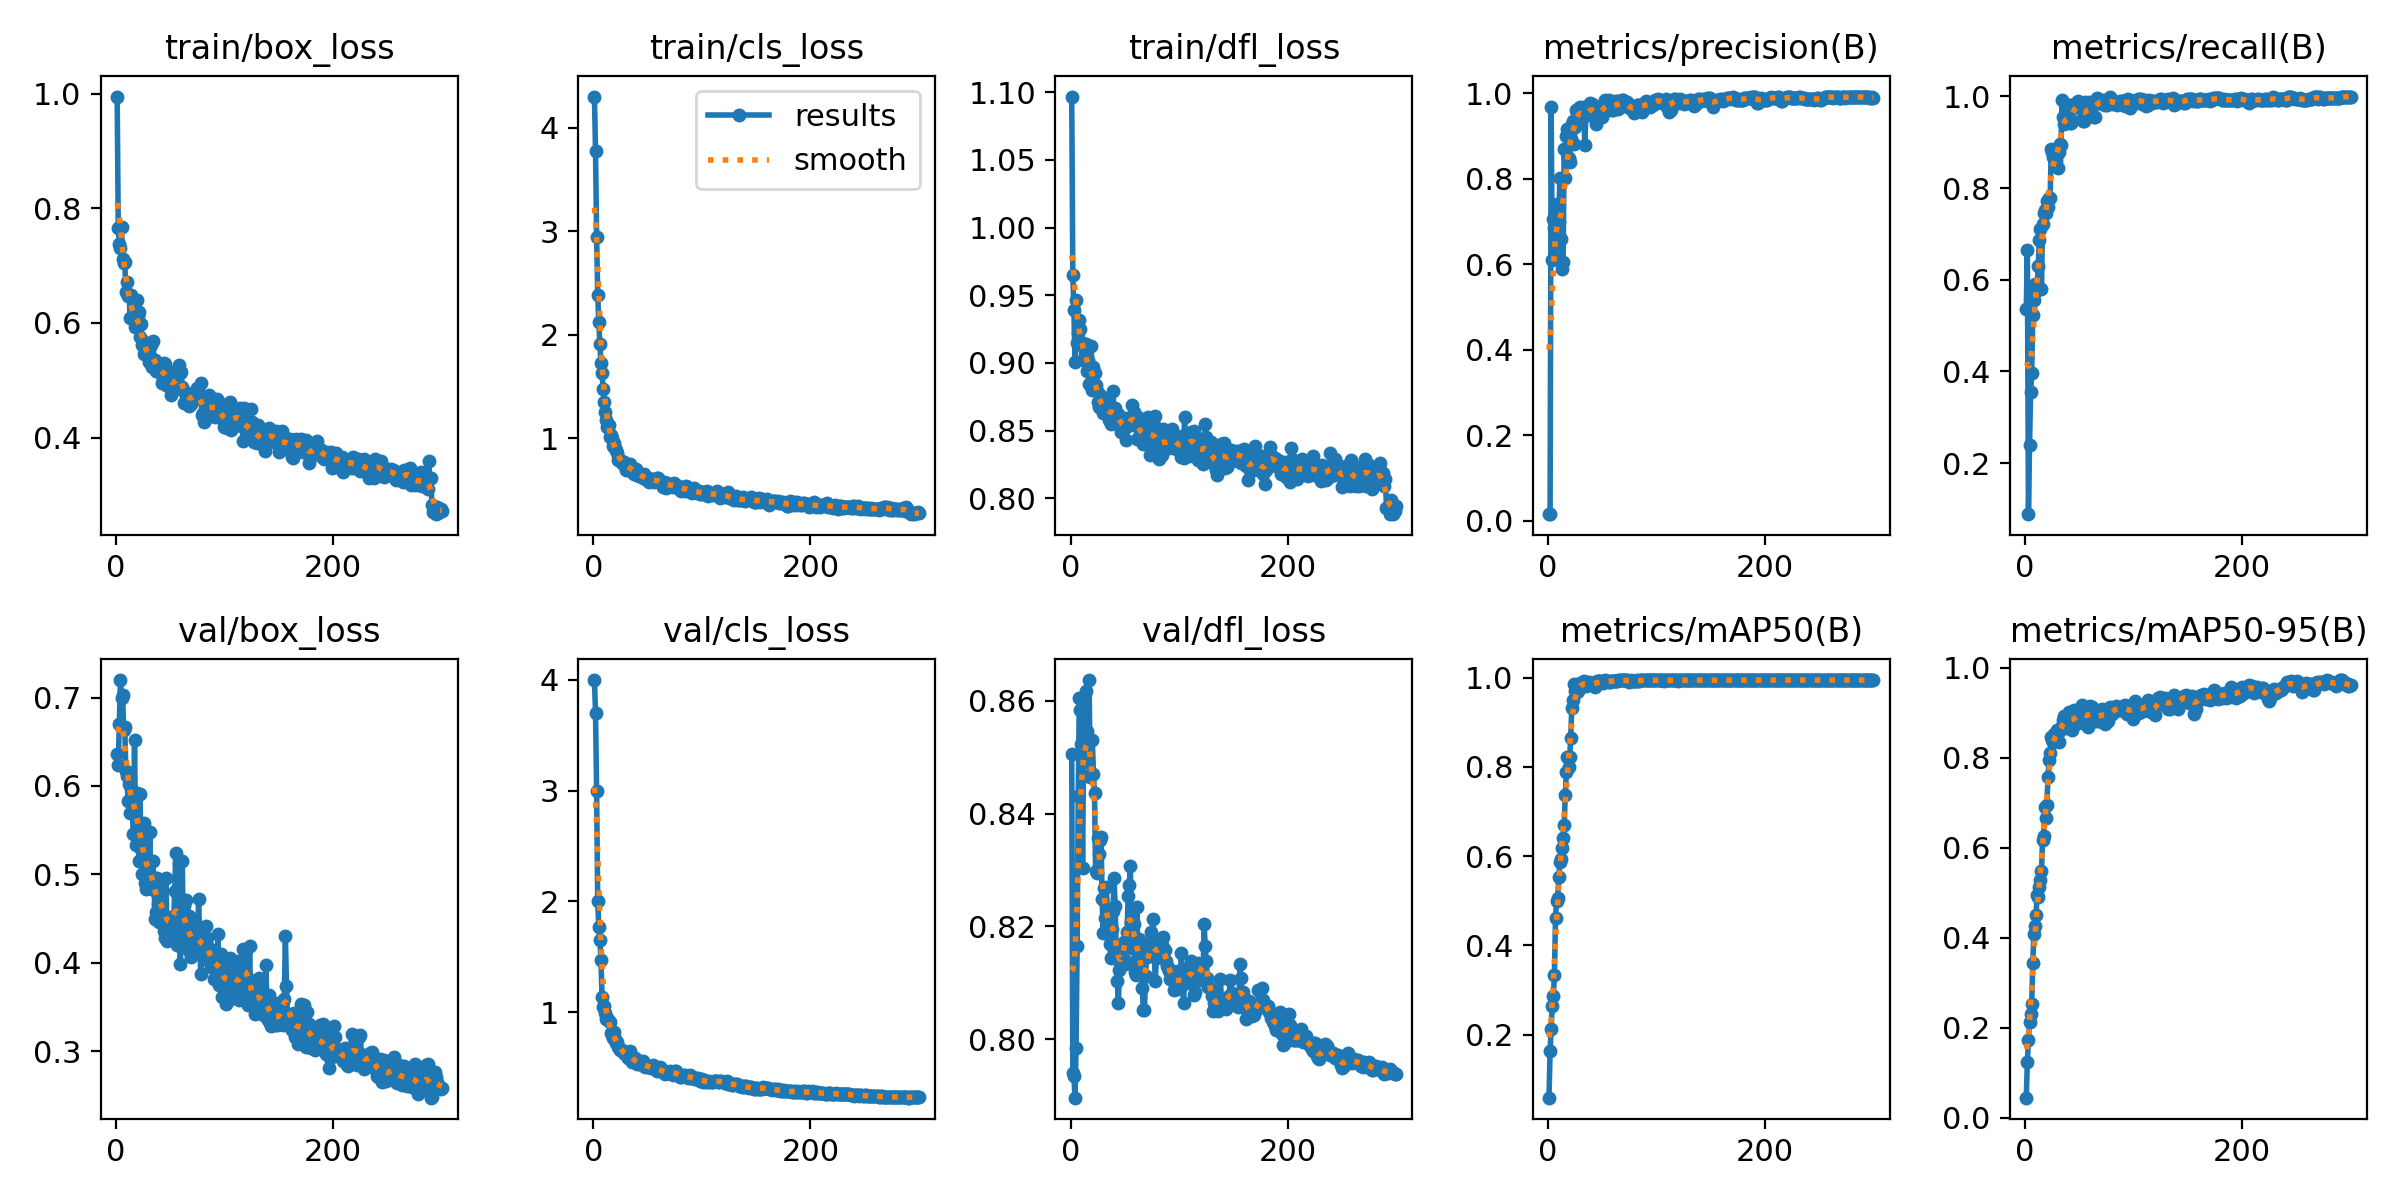

The table this chart was drawn from, first rows:
epoch, time, train/box_loss, train/cls_loss, train/dfl_loss, metrics/precision(B), metrics/recall(B), metrics/mAP50(B), metrics/mAP50-95(B), val/box_loss, val/cls_loss, val/dfl_loss, lr/pg0, lr/pg1, lr/pg2
1, 30.21, 0.9953, 4.303, 1.097, 0.01527, 0.5369, 0.05836, 0.04492, 0.636, 3.998, 0.8505, 5.85937e-05, 5.85937e-05, 5.85937e-05
2, 58.87, 0.7653, 3.774, 0.9652, 0.01567, 0.6646, 0.1635, 0.125, 0.6241, 3.703, 0.794, 0.0001207, 0.0001207, 0.0001207
3, 87.43, 0.7373, 2.948, 0.9391, 0.9684, 0.08883, 0.213, 0.1734, 0.6706, 2.994, 0.7935, 0.0001824, 0.0001824, 0.0001824
4, 116, 0.7307, 2.384, 0.9005, 0.609, 0.2392, 0.2631, 0.2122, 0.7198, 2.003, 0.7896, 0.0002437, 0.0002437, 0.0002437
5, 144.4, 0.7672, 2.123, 0.9467, 0.7055, 0.3549, 0.2861, 0.2305, 0.7, 1.77, 0.7984, 0.0003045, 0.0003045, 0.0003045
6, 173.8, 0.7116, 1.91, 0.9149, 0.6847, 0.3972, 0.3343, 0.2525, 0.7023, 1.656, 0.8166, 0.000365, 0.000365, 0.000365
7, 203, 0.7046, 1.726, 0.9218, 0.6131, 0.5233, 0.4616, 0.3444, 0.6636, 1.472, 0.8431, 0.000425, 0.000425, 0.000425
8, 232.2, 0.7061, 1.631, 0.932, 0.7419, 0.5556, 0.5005, 0.4089, 0.6663, 1.137, 0.8606, 0.0004846, 0.0004846, 0.0004846
9, 260.6, 0.6542, 1.473, 0.9254, 0.7299, 0.5901, 0.5071, 0.4268, 0.6165, 1.05, 0.8583, 0.0005438, 0.0005438, 0.0005438
10, 288.9, 0.6722, 1.35, 0.9154, 0.6977, 0.5754, 0.554, 0.4507, 0.611, 1.06, 0.8524, 0.0006026, 0.0006026, 0.0006026
11, 317.5, 0.6464, 1.252, 0.9021, 0.8017, 0.5858, 0.587, 0.495, 0.5824, 0.9932, 0.8304, 0.0006044, 0.0006044, 0.0006044
12, 345.9, 0.6467, 1.171, 0.9107, 0.6584, 0.6297, 0.5942, 0.4918, 0.602, 0.9355, 0.8536, 0.0006023, 0.0006023, 0.0006023
13, 374.1, 0.6096, 1.106, 0.9069, 0.5884, 0.6858, 0.6172, 0.5142, 0.5692, 0.946, 0.8498, 0.0006002, 0.0006002, 0.0006002
14, 403, 0.6495, 1.125, 0.9142, 0.6058, 0.7104, 0.6418, 0.5283, 0.598, 0.9189, 0.8617, 0.0005982, 0.0005982, 0.0005982
15, 432.2, 0.6123, 1.01, 0.8938, 0.8704, 0.5804, 0.6697, 0.5481, 0.5801, 0.9135, 0.8547, 0.0005961, 0.0005961, 0.0005961
16, 461, 0.6108, 1.027, 0.9025, 0.803, 0.7226, 0.7366, 0.6176, 0.5454, 0.8141, 0.8491, 0.0005941, 0.0005941, 0.0005941
17, 490.1, 0.5932, 0.998, 0.8844, 0.9, 0.746, 0.7889, 0.626, 0.6516, 0.7981, 0.8637, 0.000592, 0.000592, 0.000592
18, 518.5, 0.5963, 0.9246, 0.8933, 0.9163, 0.7528, 0.8222, 0.6908, 0.5335, 0.7698, 0.8464, 0.0005899, 0.0005899, 0.0005899
19, 547, 0.6404, 0.9485, 0.9126, 0.8476, 0.7464, 0.7999, 0.6665, 0.5921, 0.8229, 0.8471, 0.0005879, 0.0005879, 0.0005879
20, 575.6, 0.6119, 0.8995, 0.8799, 0.8383, 0.7718, 0.8215, 0.6959, 0.552, 0.7605, 0.853, 0.0005858, 0.0005858, 0.0005858
21, 604, 0.6192, 0.8818, 0.8971, 0.8929, 0.7595, 0.8645, 0.7581, 0.515, 0.7241, 0.847, 0.0005837, 0.0005837, 0.0005837
22, 632.5, 0.5763, 0.8537, 0.8926, 0.9287, 0.7776, 0.9332, 0.7958, 0.5911, 0.7271, 0.8436, 0.0005817, 0.0005817, 0.0005817
23, 660.9, 0.5986, 0.7882, 0.8838, 0.9351, 0.7778, 0.951, 0.8115, 0.5285, 0.6833, 0.8299, 0.0005796, 0.0005796, 0.0005796
24, 690.1, 0.5619, 0.801, 0.8791, 0.8804, 0.8858, 0.9862, 0.8474, 0.5001, 0.6743, 0.8294, 0.0005776, 0.0005776, 0.0005776
25, 718.9, 0.5686, 0.7843, 0.871, 0.9206, 0.8788, 0.9698, 0.8408, 0.5462, 0.6621, 0.8357, 0.0005755, 0.0005755, 0.0005755
26, 747, 0.5455, 0.7602, 0.8673, 0.9608, 0.8671, 0.9717, 0.8361, 0.558, 0.6599, 0.8329, 0.0005734, 0.0005734, 0.0005734
27, 775.5, 0.5599, 0.7592, 0.8764, 0.9558, 0.8665, 0.9681, 0.8521, 0.4901, 0.6452, 0.8353, 0.0005714, 0.0005714, 0.0005714
28, 804.6, 0.5508, 0.7654, 0.8724, 0.9638, 0.8586, 0.9708, 0.8537, 0.4834, 0.6307, 0.8359, 0.0005693, 0.0005693, 0.0005693
29, 833.4, 0.5457, 0.729, 0.866, 0.9659, 0.8715, 0.9813, 0.8618, 0.495, 0.6248, 0.8248, 0.0005673, 0.0005673, 0.0005673
30, 861.8, 0.5327, 0.6925, 0.8629, 0.969, 0.8429, 0.9873, 0.8552, 0.4994, 0.6123, 0.8188, 0.0005652, 0.0005652, 0.0005652
31, 890.4, 0.5363, 0.7252, 0.8686, 0.942, 0.879, 0.9868, 0.8357, 0.5476, 0.6248, 0.8268, 0.0005631, 0.0005631, 0.0005631
32, 918.7, 0.5612, 0.7385, 0.8717, 0.9655, 0.8962, 0.9912, 0.8633, 0.4953, 0.5889, 0.8215, 0.0005611, 0.0005611, 0.0005611
33, 948.5, 0.5228, 0.7125, 0.8652, 0.9685, 0.8935, 0.993, 0.8658, 0.4968, 0.6318, 0.8269, 0.000559, 0.000559, 0.000559
34, 977.2, 0.5686, 0.7511, 0.8693, 0.8781, 0.9918, 0.9842, 0.8705, 0.5152, 0.6524, 0.8207, 0.0005569, 0.0005569, 0.0005569
35, 1006, 0.5356, 0.7094, 0.8577, 0.949, 0.954, 0.9812, 0.884, 0.4817, 0.5759, 0.8197, 0.0005549, 0.0005549, 0.0005549
36, 1035, 0.5346, 0.6697, 0.8628, 0.9634, 0.9397, 0.9853, 0.8933, 0.4492, 0.554, 0.8169, 0.0005528, 0.0005528, 0.0005528
37, 1064, 0.5161, 0.6485, 0.8548, 0.9641, 0.9432, 0.989, 0.8874, 0.4575, 0.5619, 0.8145, 0.0005508, 0.0005508, 0.0005508
38, 1092, 0.5188, 0.6875, 0.8615, 0.9491, 0.9832, 0.9903, 0.8655, 0.4963, 0.5863, 0.8195, 0.0005487, 0.0005487, 0.0005487
39, 1121, 0.5264, 0.7051, 0.8796, 0.9778, 0.9438, 0.9866, 0.8847, 0.4668, 0.5511, 0.8227, 0.0005466, 0.0005466, 0.0005466
40, 1152, 0.514, 0.6413, 0.861, 0.9677, 0.9488, 0.9874, 0.9015, 0.4463, 0.5351, 0.8285, 0.0005446, 0.0005446, 0.0005446
41, 1180, 0.5245, 0.6665, 0.867, 0.9742, 0.942, 0.9868, 0.8894, 0.4937, 0.5443, 0.8236, 0.0005425, 0.0005425, 0.0005425
42, 1209, 0.4955, 0.6364, 0.8568, 0.9731, 0.9422, 0.9866, 0.876, 0.4543, 0.5401, 0.8156, 0.0005404, 0.0005404, 0.0005404
43, 1237, 0.5042, 0.6284, 0.8589, 0.9496, 0.9462, 0.9792, 0.8623, 0.4927, 0.5571, 0.8103, 0.0005384, 0.0005384, 0.0005384
44, 1266, 0.53, 0.6381, 0.8623, 0.9278, 0.974, 0.9844, 0.8885, 0.4363, 0.54, 0.8063, 0.0005363, 0.0005363, 0.0005363
45, 1294, 0.5283, 0.6395, 0.8588, 0.9509, 0.9828, 0.9926, 0.9061, 0.4277, 0.5257, 0.8123, 0.0005343, 0.0005343, 0.0005343
46, 1323, 0.4913, 0.6137, 0.8491, 0.9579, 0.9767, 0.9923, 0.875, 0.4961, 0.5592, 0.8158, 0.0005322, 0.0005322, 0.0005322
47, 1352, 0.5146, 0.6548, 0.8572, 0.9595, 0.9809, 0.9927, 0.8979, 0.4249, 0.5317, 0.8134, 0.0005301, 0.0005301, 0.0005301
48, 1381, 0.5153, 0.6114, 0.8538, 0.9668, 0.9861, 0.9925, 0.8922, 0.428, 0.5062, 0.8145, 0.0005281, 0.0005281, 0.0005281
49, 1410, 0.4944, 0.5956, 0.8514, 0.9445, 0.9887, 0.9909, 0.8782, 0.452, 0.5159, 0.8172, 0.000526, 0.000526, 0.000526
50, 1438, 0.4858, 0.6151, 0.8595, 0.9445, 0.9826, 0.9933, 0.8929, 0.444, 0.5028, 0.8133, 0.0005239, 0.0005239, 0.0005239
51, 1468, 0.4746, 0.5767, 0.8428, 0.9532, 0.9744, 0.989, 0.9051, 0.4407, 0.5067, 0.8139, 0.0005219, 0.0005219, 0.0005219
52, 1496, 0.5001, 0.5925, 0.8536, 0.978, 0.9509, 0.9928, 0.9177, 0.4299, 0.504, 0.8191, 0.0005198, 0.0005198, 0.0005198
53, 1524, 0.4964, 0.6063, 0.8543, 0.9845, 0.9452, 0.9941, 0.9101, 0.4437, 0.4933, 0.8253, 0.0005177, 0.0005177, 0.0005177
54, 1553, 0.5052, 0.6058, 0.8558, 0.9754, 0.9453, 0.9939, 0.8772, 0.4813, 0.5051, 0.8273, 0.0005157, 0.0005157, 0.0005157
55, 1582, 0.4841, 0.5825, 0.8591, 0.961, 0.9872, 0.9933, 0.8751, 0.5237, 0.5233, 0.8307, 0.0005136, 0.0005136, 0.0005136
56, 1611, 0.4964, 0.5762, 0.8541, 0.9855, 0.9642, 0.9901, 0.9041, 0.4198, 0.4929, 0.8207, 0.0005116, 0.0005116, 0.0005116
57, 1640, 0.5138, 0.5954, 0.869, 0.9678, 0.9699, 0.99, 0.8998, 0.4421, 0.4917, 0.8161, 0.0005095, 0.0005095, 0.0005095
58, 1669, 0.5265, 0.5838, 0.8637, 0.9809, 0.9557, 0.9924, 0.8686, 0.513, 0.4839, 0.8204, 0.0005074, 0.0005074, 0.0005074
59, 1697, 0.5126, 0.6088, 0.861, 0.9616, 0.9882, 0.994, 0.9064, 0.3985, 0.4718, 0.8118, 0.0005054, 0.0005054, 0.0005054
60, 1726, 0.5136, 0.6115, 0.8596, 0.9604, 0.9848, 0.9939, 0.915, 0.4174, 0.4881, 0.8114, 0.0005033, 0.0005033, 0.0005033
... 240 more rows
